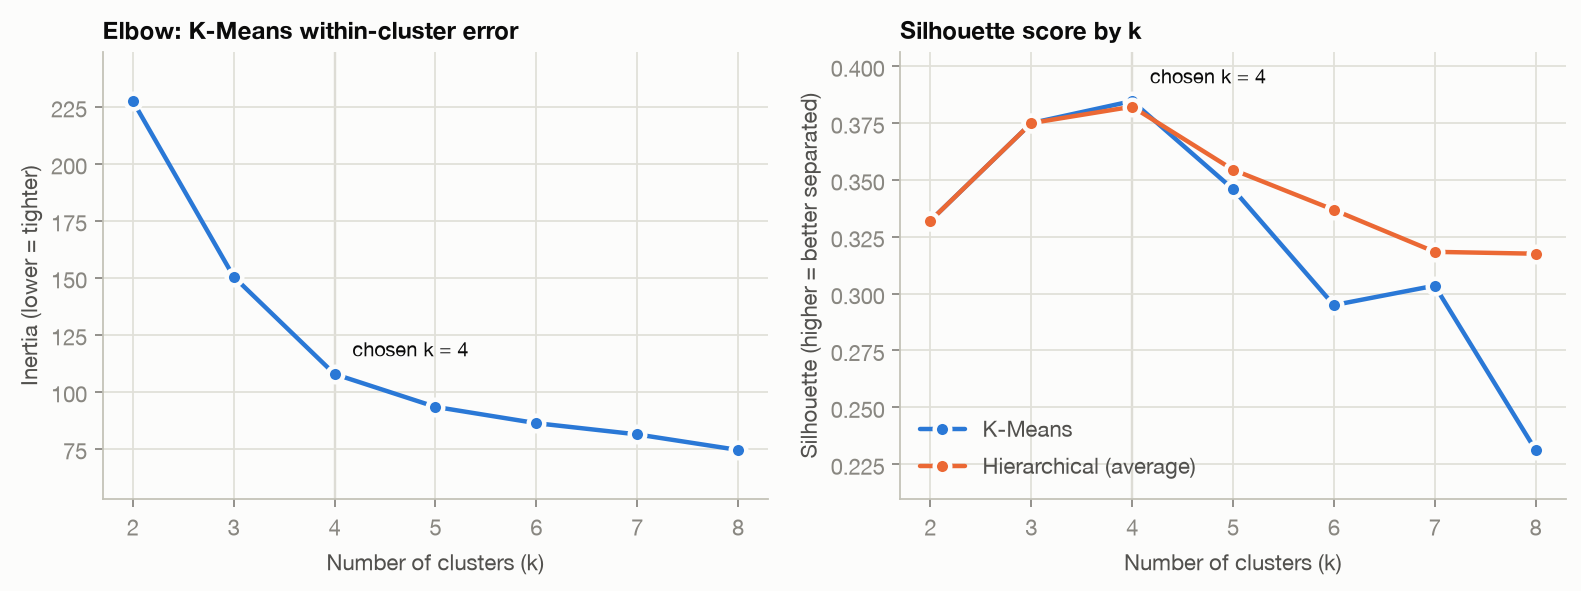

Data behind this chart, as committed beside it:
k, kmeans_inertia, kmeans_silhouette, hierarchical_silhouette
2, 227.5, 0.332, 0.332
3, 150.4, 0.375, 0.375
4, 107.7, 0.385, 0.382
5, 93.36, 0.346, 0.354
6, 86.21, 0.295, 0.337
7, 81.28, 0.303, 0.318
8, 74.47, 0.231, 0.318
